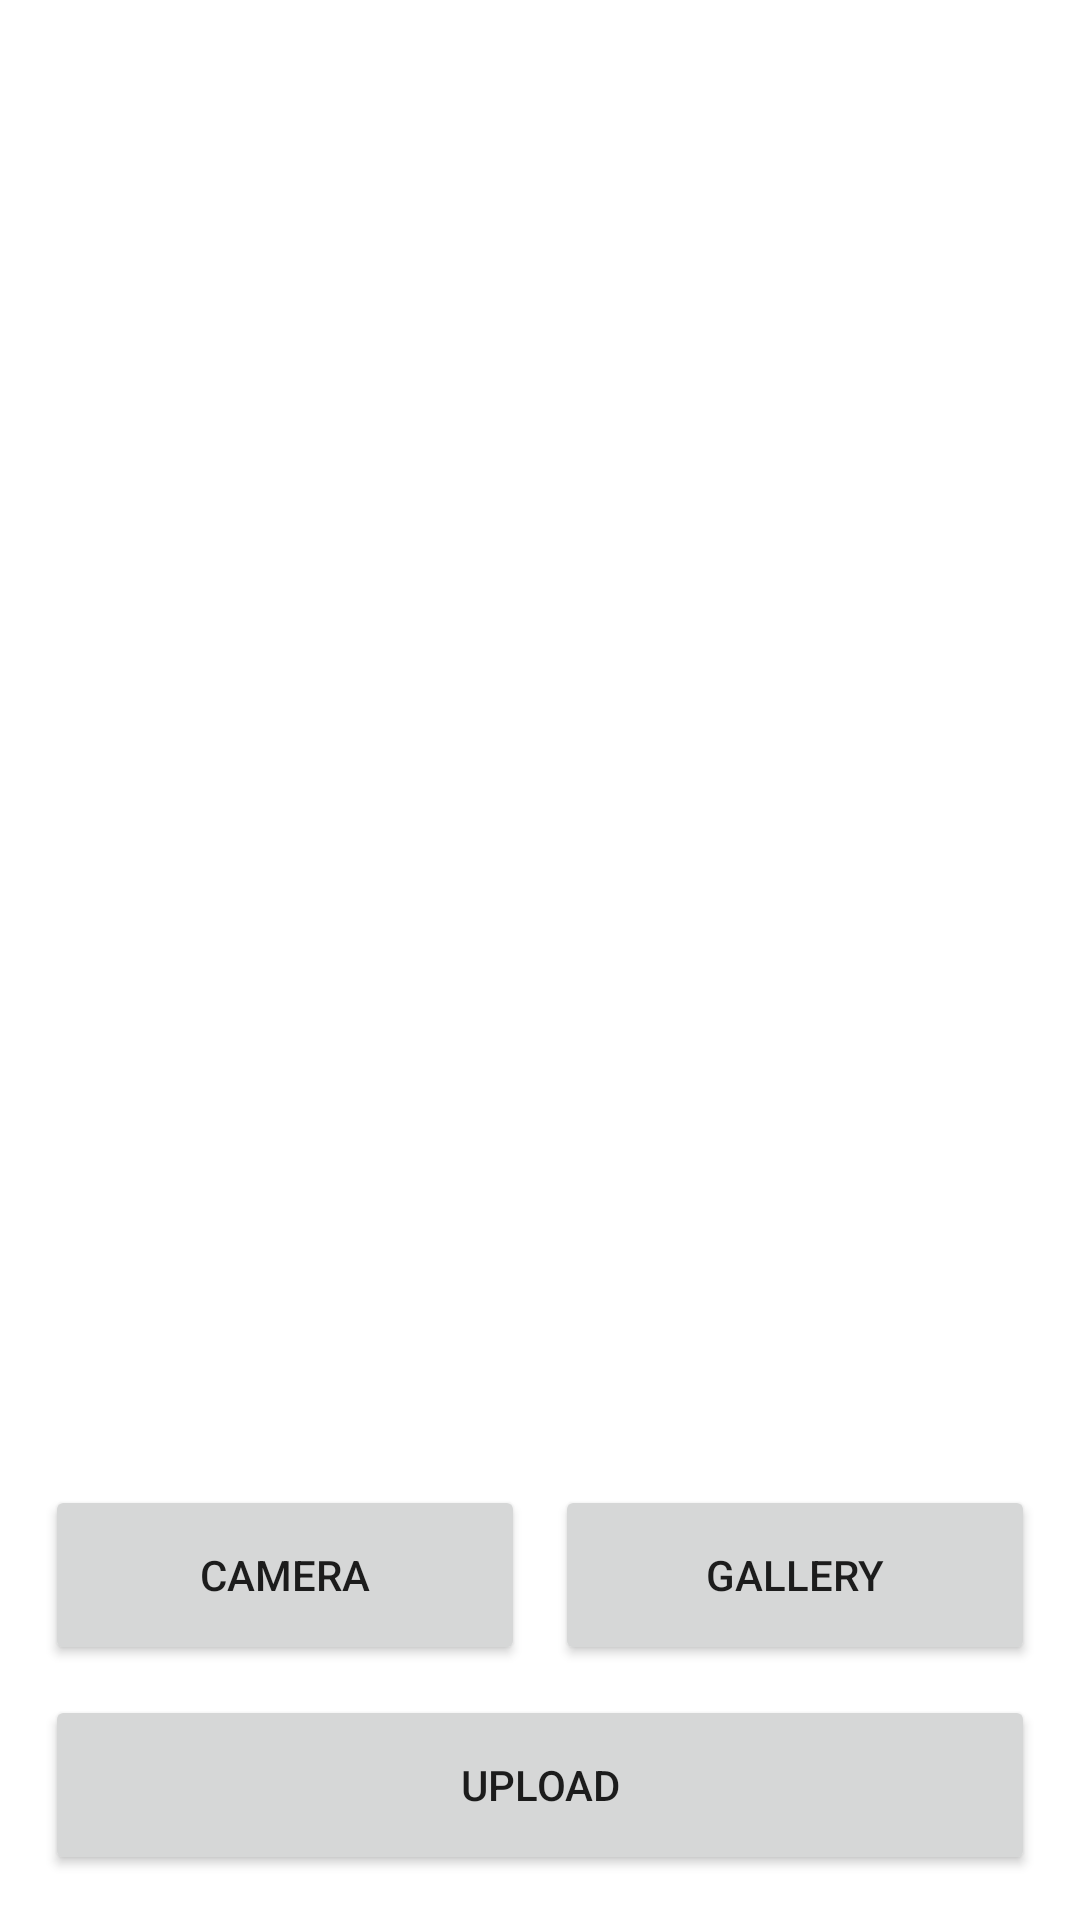

Here is an Android app screen rendered from its layout file. Give the layout XML and the strings, colors and styles it references.
<!-- AndroidManifest.xml: application theme Theme.TakePhotoFirebase -->
<!-- res/layout/activity_main.xml -->
<?xml version="1.0" encoding="utf-8"?>
<LinearLayout xmlns:android="http://schemas.android.com/apk/res/android"
    xmlns:tools="http://schemas.android.com/tools"
    android:layout_width="match_parent"
    android:layout_height="match_parent"
    android:orientation="vertical"
    android:padding="15dp"
    tools:context=".MainActivity">

    <LinearLayout
        android:orientation="vertical"
        android:gravity="center"
        android:layout_width="match_parent"
        android:layout_height="wrap_content">

        <ImageView
            android:id="@+id/imvPhoto"
            android:layout_width="match_parent"
            android:layout_height="480dp" />

    </LinearLayout>

    <RelativeLayout
        android:layout_width="match_parent"
        android:layout_height="match_parent">

        <LinearLayout
            android:orientation="horizontal"
            android:layout_marginBottom="70dp"
            android:layout_alignParentBottom="true"
            android:layout_width="match_parent"
            android:layout_height="60dp">

            <Button
                android:id="@+id/btnCamera"
                android:layout_weight="1"
                android:text="@string/btn_camera"
                android:layout_marginEnd="5dp"
                android:layout_width="match_parent"
                android:layout_height="match_parent" />

            <Button
                android:id="@+id/btnGallery"
                android:layout_weight="1"
                android:layout_marginStart="5dp"
                android:text="@string/btn_gallery"
                android:layout_width="match_parent"
                android:layout_height="match_parent" />

        </LinearLayout>

        <LinearLayout
            android:orientation="vertical"
            android:layout_alignParentBottom="true"
            android:layout_width="match_parent"
            android:layout_height="60dp">

            <Button
                android:id="@+id/btnUpload"
                android:text="@string/btn_upload"
                android:layout_width="match_parent"
                android:layout_height="match_parent" />

        </LinearLayout>

    </RelativeLayout>

</LinearLayout>
<!-- resources referenced by this layout -->
<resources>
  <string name="btn_camera">Camera</string>
  <string name="btn_gallery">Gallery</string>
  <string name="btn_upload">Upload</string>
  <style name="Theme.TakePhotoFirebase" parent="Theme.MaterialComponents.DayNight.DarkActionBar">
          
          <item name="colorPrimary">@color/purple_500</item>
          <item name="colorPrimaryVariant">@color/purple_700</item>
          <item name="colorOnPrimary">@color/white</item>
          
          <item name="colorSecondary">@color/teal_200</item>
          <item name="colorSecondaryVariant">@color/teal_700</item>
          <item name="colorOnSecondary">@color/black</item>
          
          <item name="android:statusBarColor" tools:targetApi="l">?attr/colorPrimaryVariant</item>
          
      </style>
  <color name="purple_500">#FF6200EE</color>
  <color name="purple_700">#FF3700B3</color>
  <color name="white">#FFFFFFFF</color>
  <color name="teal_200">#FF03DAC5</color>
  <color name="teal_700">#FF018786</color>
  <color name="black">#FF000000</color>
</resources>
